Run: headless pygame with SDL's dummy video driver; simulated clock (each Clock.tick advances the game by its frame time, no real sleeping); random seed 0; keys injected as events and as key.get_pressed() state; no mouse input.
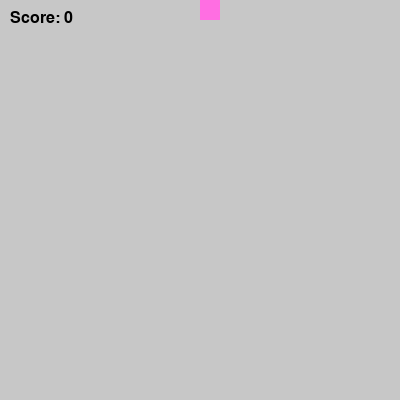
Frame 1 of 1 · flips 1–60 · no input (game ended)

The pygame program that drew these frames:

import pygame, random, time
pygame.init()

WIDTH, HEIGHT = 400, 400
screen = pygame.display.set_mode((WIDTH, HEIGHT))
pygame.display.set_caption("Snake with Timed Foods")
clock = pygame.time.Clock()
FPS = 10

snake = [(200, 200)]
snake_dir = (0, -20)  
snake_length = 3

foods = []
FOOD_SPAWN_TIME = 2000 
last_food_spawn = pygame.time.get_ticks()

food_types = [
    (70, 5, 10000, (0, 255, 0), 1),  
    (20, 8, 7000,  (255, 255, 0), 2), 
    (10, 12, 5000, (255, 0, 0), 3)  
]
weights = [ft[0] for ft in food_types]  

score = 0

def spawn_food():
    idx = random.choices(range(len(food_types)), weights=weights, k=1)[0]
    _, radius, life, color, value = food_types[idx]
    x = random.randrange(radius, WIDTH - radius, 20)
    y = random.randrange(radius, HEIGHT - radius, 20)
    spawn_time = pygame.time.get_ticks()
    foods.append({"pos": (x,y), "radius": radius, "spawn": spawn_time, 
                  "life": life, "color": color, "value": value})

def draw_food(food):
    now = pygame.time.get_ticks()
    elapsed = now - food["spawn"]
    ratio = max(0, 1 - elapsed/food["life"])
    base_color = food["color"]
    fade_color = tuple(int(base_color[i]*ratio + 100*(1-ratio)) for i in range(3))
    pygame.draw.circle(screen, fade_color, food["pos"], food["radius"])
    font = pygame.font.SysFont(None, 20)
    text = font.render(str(food["value"]), True, (0,0,0))
    tx, ty = text.get_size()
    screen.blit(text, (food["pos"][0]-tx//2, food["pos"][1]-ty//2))

running = True
while running:
    for event in pygame.event.get():
        if event.type == pygame.QUIT:
            running = False
        elif event.type == pygame.KEYDOWN:
            if event.key == pygame.K_UP and snake_dir!=(0,20):
                snake_dir = (0, -20)
            elif event.key == pygame.K_DOWN and snake_dir!=(0,-20):
                snake_dir = (0, 20)
            elif event.key == pygame.K_LEFT and snake_dir!=(20,0):
                snake_dir = (-20, 0)
            elif event.key == pygame.K_RIGHT and snake_dir!=(-20,0):
                snake_dir = (20, 0)

    head_x, head_y = snake[0]
    new_head = (head_x + snake_dir[0], head_y + snake_dir[1])
    snake.insert(0, new_head)
    if len(snake) > snake_length:
        snake.pop() 


    if (head_x < 0 or head_x >= WIDTH or head_y < 0 or head_y >= HEIGHT):
        print("Snake hit wall! Final Score:", score)
        running = False

    if new_head in snake[1:]:
        print("Snake collided with itself! Final Score:", score)
        running = False

    for food in foods[:]:
        fx, fy = food["pos"]
        r = food["radius"]
        food_rect = pygame.Rect(fx-r, fy-r, 2*r, 2*r)
        if pygame.Rect(new_head[0], new_head[1], 1,1).colliderect(food_rect):
            score += food["value"]
            snake_length += food["value"]  
            foods.remove(food)

    now = pygame.time.get_ticks()
    if now - last_food_spawn > FOOD_SPAWN_TIME:
        spawn_food()
        last_food_spawn = now

    foods = [f for f in foods if now - f["spawn"] < f["life"]]

    screen.fill((199, 199, 199))
    for i, (x,y) in enumerate(snake):
        color = (84, 212, 255) if i==0 else (255, 110, 226)
        pygame.draw.rect(screen, color, (x, y, 20, 20))
    for food in foods:
        draw_food(food)
    font = pygame.font.SysFont(None, 24)
    scr_text = font.render(f"Score: {score}", True, (0,0,0))
    screen.blit(scr_text, (10, 10))

    pygame.display.update()
    clock.tick(FPS)

pygame.quit()
